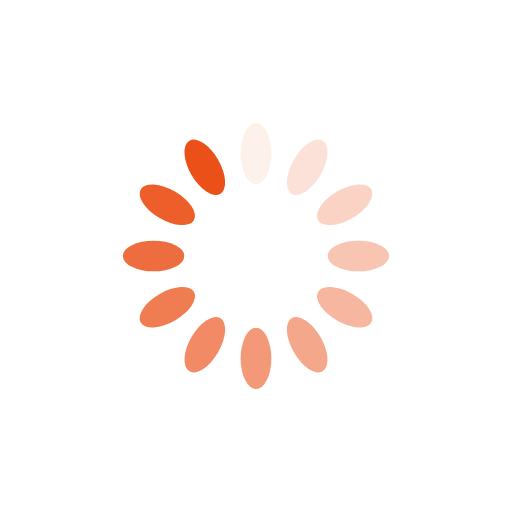
t = 0.00 s
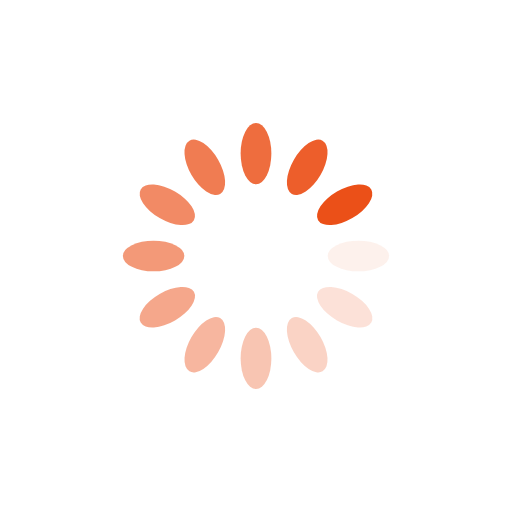
t = 0.25 s
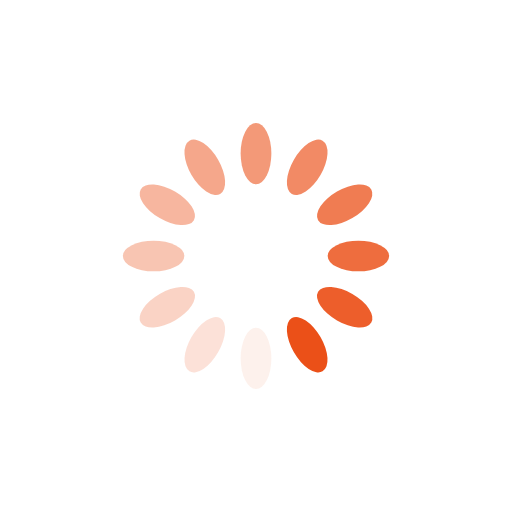
t = 0.50 s
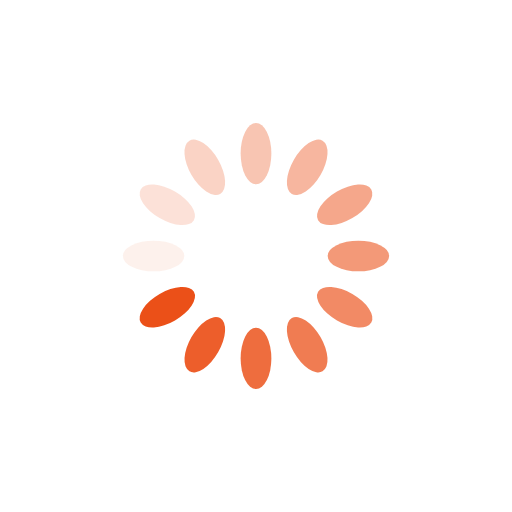
t = 0.75 s

The animated SVG that drew these frames (rendered in a browser with its animation timeline set to each time). Animation: 12 SMIL elements (animate=12); one cycle of 1.00 s, repeats indefinitely.

<?xml version="1.0" encoding="utf-8"?>
<svg xmlns="http://www.w3.org/2000/svg" xmlns:xlink="http://www.w3.org/1999/xlink" style="margin: auto; background: none; display: block; shape-rendering: auto; animation-play-state: running; animation-delay: 0s;" width="200px" height="200px" viewBox="0 0 100 100" preserveAspectRatio="xMidYMid">
<g transform="rotate(0 50 50)" style="animation-play-state: running; animation-delay: 0s;">
  <rect x="47" y="24" rx="3" ry="6" width="6" height="12" fill="#eb5018" style="animation-play-state: running; animation-delay: 0s;">
    <animate attributeName="opacity" values="1;0" keyTimes="0;1" dur="1s" begin="-0.9166666666666666s" repeatCount="indefinite" style="animation-play-state: running; animation-delay: 0s;"></animate>
  </rect>
</g><g transform="rotate(30 50 50)" style="animation-play-state: running; animation-delay: 0s;">
  <rect x="47" y="24" rx="3" ry="6" width="6" height="12" fill="#eb5018" style="animation-play-state: running; animation-delay: 0s;">
    <animate attributeName="opacity" values="1;0" keyTimes="0;1" dur="1s" begin="-0.8333333333333334s" repeatCount="indefinite" style="animation-play-state: running; animation-delay: 0s;"></animate>
  </rect>
</g><g transform="rotate(60 50 50)" style="animation-play-state: running; animation-delay: 0s;">
  <rect x="47" y="24" rx="3" ry="6" width="6" height="12" fill="#eb5018" style="animation-play-state: running; animation-delay: 0s;">
    <animate attributeName="opacity" values="1;0" keyTimes="0;1" dur="1s" begin="-0.75s" repeatCount="indefinite" style="animation-play-state: running; animation-delay: 0s;"></animate>
  </rect>
</g><g transform="rotate(90 50 50)" style="animation-play-state: running; animation-delay: 0s;">
  <rect x="47" y="24" rx="3" ry="6" width="6" height="12" fill="#eb5018" style="animation-play-state: running; animation-delay: 0s;">
    <animate attributeName="opacity" values="1;0" keyTimes="0;1" dur="1s" begin="-0.6666666666666666s" repeatCount="indefinite" style="animation-play-state: running; animation-delay: 0s;"></animate>
  </rect>
</g><g transform="rotate(120 50 50)" style="animation-play-state: running; animation-delay: 0s;">
  <rect x="47" y="24" rx="3" ry="6" width="6" height="12" fill="#eb5018" style="animation-play-state: running; animation-delay: 0s;">
    <animate attributeName="opacity" values="1;0" keyTimes="0;1" dur="1s" begin="-0.5833333333333334s" repeatCount="indefinite" style="animation-play-state: running; animation-delay: 0s;"></animate>
  </rect>
</g><g transform="rotate(150 50 50)" style="animation-play-state: running; animation-delay: 0s;">
  <rect x="47" y="24" rx="3" ry="6" width="6" height="12" fill="#eb5018" style="animation-play-state: running; animation-delay: 0s;">
    <animate attributeName="opacity" values="1;0" keyTimes="0;1" dur="1s" begin="-0.5s" repeatCount="indefinite" style="animation-play-state: running; animation-delay: 0s;"></animate>
  </rect>
</g><g transform="rotate(180 50 50)" style="animation-play-state: running; animation-delay: 0s;">
  <rect x="47" y="24" rx="3" ry="6" width="6" height="12" fill="#eb5018" style="animation-play-state: running; animation-delay: 0s;">
    <animate attributeName="opacity" values="1;0" keyTimes="0;1" dur="1s" begin="-0.4166666666666667s" repeatCount="indefinite" style="animation-play-state: running; animation-delay: 0s;"></animate>
  </rect>
</g><g transform="rotate(210 50 50)" style="animation-play-state: running; animation-delay: 0s;">
  <rect x="47" y="24" rx="3" ry="6" width="6" height="12" fill="#eb5018" style="animation-play-state: running; animation-delay: 0s;">
    <animate attributeName="opacity" values="1;0" keyTimes="0;1" dur="1s" begin="-0.3333333333333333s" repeatCount="indefinite" style="animation-play-state: running; animation-delay: 0s;"></animate>
  </rect>
</g><g transform="rotate(240 50 50)" style="animation-play-state: running; animation-delay: 0s;">
  <rect x="47" y="24" rx="3" ry="6" width="6" height="12" fill="#eb5018" style="animation-play-state: running; animation-delay: 0s;">
    <animate attributeName="opacity" values="1;0" keyTimes="0;1" dur="1s" begin="-0.25s" repeatCount="indefinite" style="animation-play-state: running; animation-delay: 0s;"></animate>
  </rect>
</g><g transform="rotate(270 50 50)" style="animation-play-state: running; animation-delay: 0s;">
  <rect x="47" y="24" rx="3" ry="6" width="6" height="12" fill="#eb5018" style="animation-play-state: running; animation-delay: 0s;">
    <animate attributeName="opacity" values="1;0" keyTimes="0;1" dur="1s" begin="-0.16666666666666666s" repeatCount="indefinite" style="animation-play-state: running; animation-delay: 0s;"></animate>
  </rect>
</g><g transform="rotate(300 50 50)" style="animation-play-state: running; animation-delay: 0s;">
  <rect x="47" y="24" rx="3" ry="6" width="6" height="12" fill="#eb5018" style="animation-play-state: running; animation-delay: 0s;">
    <animate attributeName="opacity" values="1;0" keyTimes="0;1" dur="1s" begin="-0.08333333333333333s" repeatCount="indefinite" style="animation-play-state: running; animation-delay: 0s;"></animate>
  </rect>
</g><g transform="rotate(330 50 50)" style="animation-play-state: running; animation-delay: 0s;">
  <rect x="47" y="24" rx="3" ry="6" width="6" height="12" fill="#eb5018" style="animation-play-state: running; animation-delay: 0s;">
    <animate attributeName="opacity" values="1;0" keyTimes="0;1" dur="1s" begin="0s" repeatCount="indefinite" style="animation-play-state: running; animation-delay: 0s;"></animate>
  </rect>
</g>
<!-- [ldio] generated by https://loading.io/ --></svg>